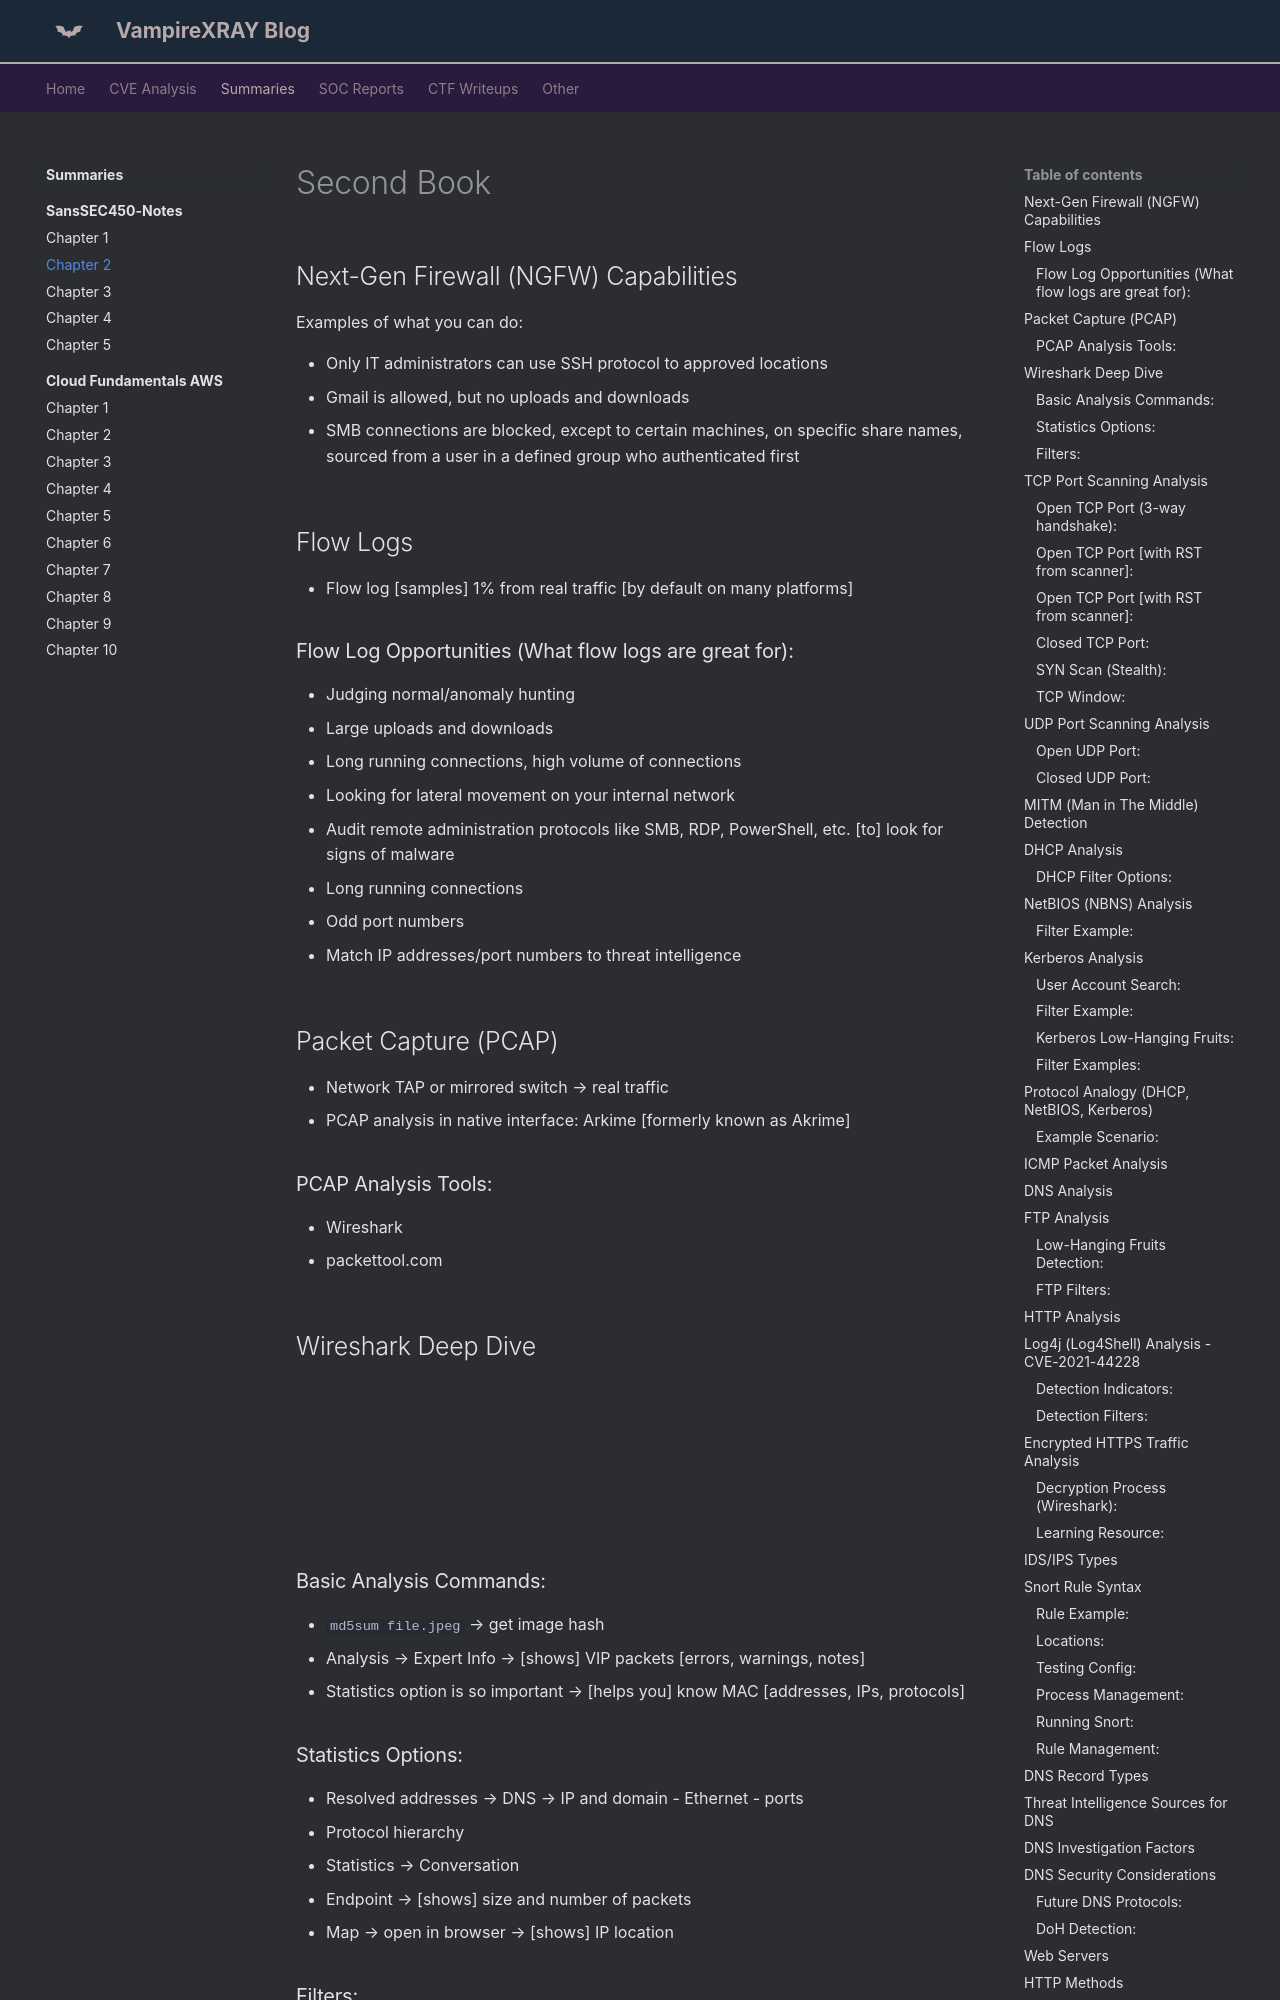

repository: X-Ray2004/My-Blog · page: books/SansSEC450-Notes/chapter-2/index.html · generator: mkdocs

---
date: 2026-07-18
---
# Second Book

<!-- more -->

## Next-Gen Firewall (NGFW) Capabilities

Examples of what you can do:

* Only IT administrators can use SSH protocol to approved locations
* Gmail is allowed, but no uploads and downloads
* SMB connections are blocked, except to certain machines, on specific share names, sourced from a user in a defined group who authenticated first

## Flow Logs

* Flow log [samples] 1% from real traffic [by default on many platforms]

### Flow Log Opportunities (What flow logs are great for):

* Judging normal/anomaly hunting
* Large uploads and downloads
* Long running connections, high volume of connections
* Looking for lateral movement on your internal network
* Audit remote administration protocols like SMB, RDP, PowerShell, etc. [to] look for signs of malware
* Long running connections
* Odd port numbers
* Match IP addresses/port numbers to threat intelligence

## Packet Capture (PCAP)

* Network TAP or mirrored switch → real traffic
* PCAP analysis in native interface: Arkime [formerly known as Akrime]

### PCAP Analysis Tools:

* Wireshark
* packettool.com

## Wireshark Deep Dive

![](https://beta.appflowy.cloud/api/file_storage/44d9144e-c30d-474c-bf65-161556199468/v1/blob/949aab95-c971-430b-a5b7-231aff67c00f/EFFwbKtWh7j_ODFC40ALt6i2DkQ5TiMMvT1b-kfL5H0=.png)

![](https://beta.appflowy.cloud/api/file_storage/44d9144e-c30d-474c-bf65-161556199468/v1/blob/949aab95-c971-430b-a5b7-231aff67c00f/ez4WfOp7o7UDBbmxieehO-vUsTeMhxAmp9VNLRLrqI4=.png)
